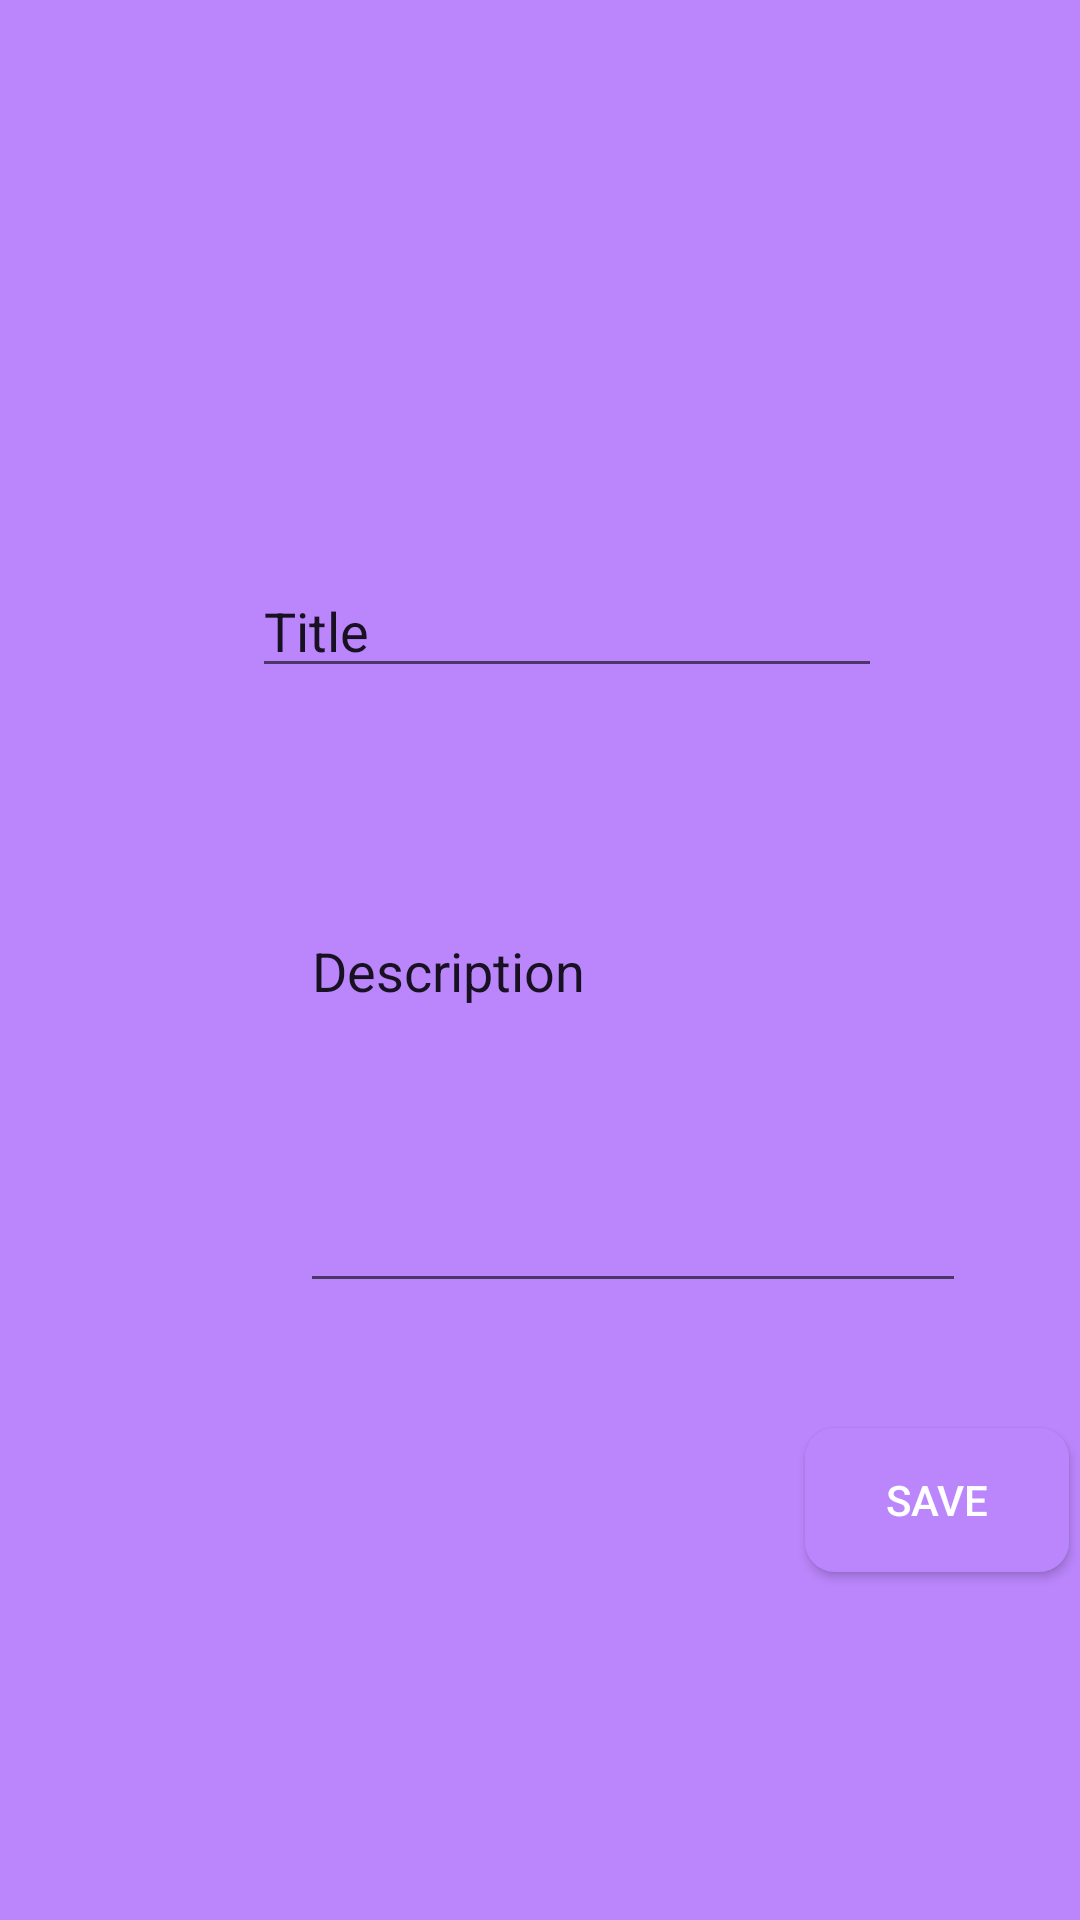

Reconstruct the res/layout file that produces this screen, plus the resources it refers to.
<!-- AndroidManifest.xml: application theme Theme.MasterMind -->
<!-- res/layout/fragment_add.xml -->
<?xml version="1.0" encoding="utf-8"?>
<FrameLayout xmlns:android="http://schemas.android.com/apk/res/android"
    xmlns:app="http://schemas.android.com/apk/res-auto"
    xmlns:tools="http://schemas.android.com/tools"
    android:layout_width="match_parent"
    android:layout_height="wrap_content"
    android:background="@color/purple_200"
    tools:context=".ui.Note.AddFragment">

    <androidx.constraintlayout.widget.ConstraintLayout
        android:layout_width="match_parent"
        android:layout_height="716dp"
        android:orientation="vertical">

        <Button
            android:id="@+id/btn_save"
            android:layout_width="wrap_content"
            android:layout_height="wrap_content"
            android:layout_gravity="end"
            android:layout_marginTop="476dp"
            android:background="@drawable/custom_button"
            android:text="Save"
            android:textColor="@android:color/white"
            app:layout_constraintEnd_toEndOf="parent"
            app:layout_constraintHorizontal_bias="0.987"
            app:layout_constraintStart_toStartOf="parent"
            app:layout_constraintTop_toTopOf="parent"
            tools:ignore="MissingConstraints" />

        <EditText
            android:id="@+id/title"
            android:layout_width="wrap_content"
            android:layout_height="wrap_content"
            android:layout_marginStart="84dp"
            android:layout_marginTop="188dp"
            android:ems="10"
            android:inputType="textPersonName"
            android:text="Title"
            app:layout_constraintStart_toStartOf="parent"
            app:layout_constraintTop_toTopOf="parent" />

        <EditText
            android:id="@+id/desc"
            android:layout_width="222dp"
            android:layout_height="133dp"
            android:layout_marginStart="100dp"
            android:layout_marginTop="72dp"
            android:ems="10"
            android:gravity="start|top"
            android:inputType="textMultiLine"
            android:text="Description"
            app:layout_constraintStart_toStartOf="parent"
            app:layout_constraintTop_toBottomOf="@+id/title" />

    </androidx.constraintlayout.widget.ConstraintLayout>
</FrameLayout>
<!-- resources referenced by this layout -->
<resources>
  <color name="purple_200">#FFBB86FC</color>
  <!-- drawable custom_button (drawable) -->
  <?xml version="1.0" encoding="utf-8"?>
  <shape xmlns:android="http://schemas.android.com/apk/res/android"
      android:shape="rectangle">
      <corners android:radius="10dp" />
      <solid android:color="@color/purple_200" />
  </shape>
  <style name="Theme.MasterMind" parent="Theme.MaterialComponents.DayNight.DarkActionBar">
          
          <item name="colorPrimary">@color/purple_500</item>
          <item name="colorPrimaryVariant">@color/purple_700</item>
          <item name="colorOnPrimary">@color/white</item>
          
          <item name="colorSecondary">@color/teal_200</item>
          <item name="colorSecondaryVariant">@color/teal_700</item>
          <item name="colorOnSecondary">@color/black</item>
          
          <item name="android:statusBarColor">?attr/colorPrimaryVariant</item>
          
      </style>
  <color name="purple_500">#FF6200EE</color>
  <color name="purple_700">#FF3700B3</color>
  <color name="white">#FFFFFFFF</color>
  <color name="teal_200">#FF03DAC5</color>
  <color name="teal_700">#FF018786</color>
  <color name="black">#FF000000</color>
</resources>
